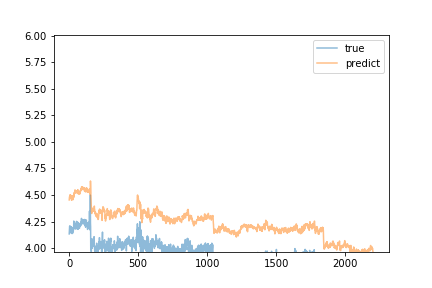

Data behind this chart, as committed beside it:
predict, true
4.454, 4.135
4.475, 4.166
4.484, 4.187
4.482, 4.206
4.487, 4.194
4.471, 4.21
4.503, 4.17
4.482, 4.18
4.477, 4.167
4.492, 4.156
4.493, 4.205
4.498, 4.18
4.496, 4.153
4.492, 4.143
4.489, 4.198
4.479, 4.152
4.463, 4.159
4.451, 4.177
4.465, 4.197
4.487, 4.159
4.46, 4.168
4.471, 4.138
4.482, 4.141
4.459, 4.187
4.474, 4.169
4.494, 4.142
4.461, 4.16
4.456, 4.187
4.477, 4.17
4.47, 4.159
4.483, 4.173
4.489, 4.184
4.478, 4.184
4.479, 4.256
4.518, 4.202
4.497, 4.224
4.505, 4.223
4.524, 4.193
4.523, 4.216
4.526, 4.206
4.535, 4.217
4.544, 4.237
4.549, 4.214
4.544, 4.181
4.522, 4.185
4.537, 4.201
4.531, 4.2
4.528, 4.231
4.519, 4.19
4.522, 4.21
4.525, 4.183
4.527, 4.219
4.53, 4.213
4.527, 4.253
4.539, 4.229
4.538, 4.213
4.541, 4.219
4.536, 4.191
4.523, 4.19
4.535, 4.182
... 2,146 more rows
